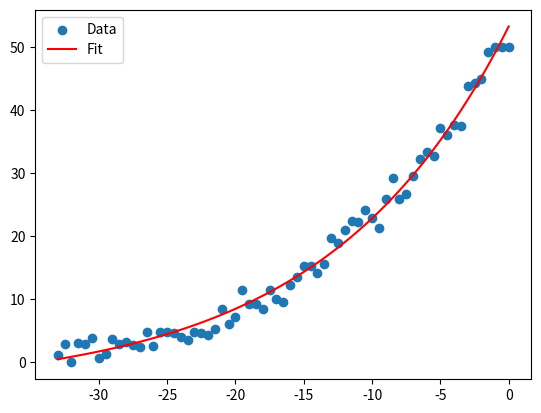

This figure's Python source:
#later on this will be used along with pointsCenter to get the spread data and then get the probability of of the underdog winning
#this data will then be used to caulauate underdogs point value. 
#favorite = basePoints
#underdog = basePoints * (favorite probability/underdog probability)
#then save this into the database


#this file utilizes cfp data dating back to 1980 until present day, given the chance a team at a given spread has a chance of winning
import numpy as np
import matplotlib.pyplot as plt
from scipy.optimize import curve_fit

#this fills in all of the x values being the point spread
x = np.array([0.0, -0.5, -1.0, -1.5, -2.0, -2.5, -3.0, -3.5, -4.0, -4.5, -5.0, -5.5, -6.0, 
              -6.5, -7.0, -7.5, -8.0, -8.5, -9.0, -9.5, -10.0, -10.5, -11.0, -11.5, -12.0, 
              -12.5, -13.0, -13.5, -14.0, -14.5, -15.0, -15.5, -16.0, -16.5, -17.0, -17.5, 
              -18.0, -18.5, -19.0, -19.5, -20.0, -20.5, -21.0, -21.5, -22.0, -22.5, -23.0, 
              -23.5, -24.0, -24.5, -25.0, -25.5, -26.0, -26.5, -27.0, -27.5, -28.0, -28.5, 
              -29.0, -29.5, -30.0, -30.5, -31.0, -31.5, -32.0, -32.5, -33.0
              ])

#this fills in all of the y values being the percent of times teams at a given spread have won
y = np.array([50.00, 50.00, 50.00, 49.18, 45.03, 44.39, 43.88, 37.50, 37.69, 36.10, 37.21, 32.68, 33.38, 
              32.21, 29.58, 26.72, 25.98, 29.29, 25.99, 21.34, 22.94, 24.18, 22.20, 22.48, 20.94,
              18.98, 19.76, 15.62, 14.26, 15.24, 15.25, 13.58, 12.23, 9.63, 10.12, 11.50, 8.42,
              9.26, 9.32, 11.52, 7.22, 6.13, 8.53, 5.35, 4.35, 4.65, 4.81, 3.57, 4.10, 4.67,
              4.91, 4.76, 2.60, 4.90, 2.41, 2.82, 3.21, 2.86, 3.70, 1.37, 0.76, 3.96, 2.94, 
              3.03, 0.00, 2.99, 1.22
])

#creates paired values
pairs = np.column_stack((x,y))

'''
#a quadratic function incase we wish to use that instead of exp
def quad_function(x, a, b, c):
    return a + b * x + c * x**2
'''
    
def exp_function(x, a, b, c):
    return a * np.exp(b * x) + c

#function to fit the non linear model:

popt, pcov = curve_fit(exp_function, x, y)

spread = -.5

def spreadFunction(spread, *popt):
    return exp_function(spread, *popt)


plt.scatter(x, y, label='Data')
plt.plot(x, exp_function(x, *popt), 'r-', label='Fit')
plt.legend()
plt.show()